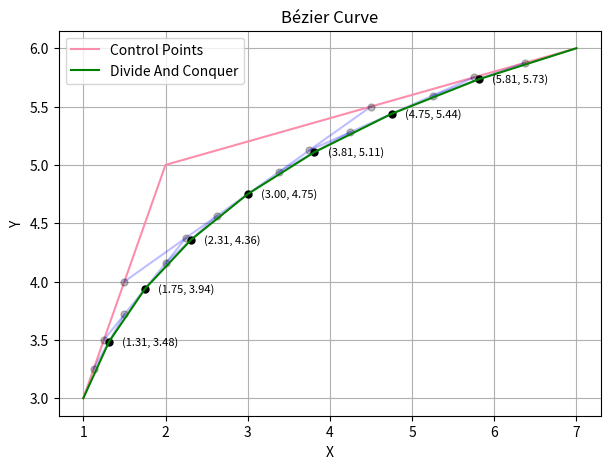

Here is the Python script that generated this plot:
import matplotlib.pyplot as plt
import numpy as np
import time

def brute_force(control_points, iterations):
    points = []
    for i in range(1, iterations + 1):
        step = 1 / (2 ** i)
        for t in np.arange(0, 1 + step, step):
            x, y = 0, 0
            n = len(control_points)
            for j, point in enumerate(control_points):
                c = np.math.comb(n - 1, j) * (1 - t) ** (n - 1 - j) * t ** j
                x += c * point[0]
                y += c * point[1]
            if i == iterations:
                points.append((x, y))
    return points

def divide_conquer(control_points, iterations, bezier=[], midpoints=[], current_iteration=0):
    if iterations == 0:
        return control_points, bezier, midpoints
    else:
        midpoint_1 = calculate_midpoint(control_points[0], control_points[1])
        midpoint_2 = calculate_midpoint(control_points[1], control_points[2])
        midpoint_3 = calculate_midpoint(midpoint_1, midpoint_2)
        
        bezier.append(midpoint_3)
        midpoints.append([midpoint_1, midpoint_2, midpoint_3])
        print(midpoints)
        
        # left branch
        divide_conquer([control_points[0], midpoint_1, midpoint_3], iterations - 1, bezier, midpoints, current_iteration + 1)
        # right branch
        divide_conquer([midpoint_3, midpoint_2, control_points[2]], iterations - 1, bezier, midpoints, current_iteration + 1)

        return bezier, midpoints

def calculate_midpoint(point1, point2):
    return ((point1[0] + point2[0]) / 2, (point1[1] + point2[1]) / 2)

def get_user_input():
    num_points = int(input("Enter the number of control points: "))
    control_points = []
    for i in range(num_points):
        x, y = map(float, input(f"Enter the x and y coordinates of control point {i + 1}, separated by a space: ").split())
        control_points.append((x, y))
    iterations = int(input("Enter the number of iterations: "))
    algorithm = input("Enter 'bf' for brute force or 'dac' for divide and conquer: ")
    return control_points, iterations, algorithm

def data():
    control_points = [(1, 3), (2, 5), (7, 6)]
    iterations = 3
    algorithm = 'dac'
    return control_points, iterations, algorithm

def main():
    control_points, iterations, algorithm = data()
    
    plt.figure(figsize=(7, 5))
    plt.title('Bézier Curve')
    plt.xlabel('X')
    plt.ylabel('Y')
    plt.grid(True)
    control_x = [point[0] for point in control_points]
    control_y = [point[1] for point in control_points]
    plt.plot(control_x, control_y, color='#FC8EAC', linestyle='-', label='Control Points')

    start_time = time.time() 

    if algorithm == 'bf':
        bezier = brute_force(control_points, iterations)
        end_time = time.time()
        # print("LEN MID: ", len(bezier))
        # print("B:", bezier)

        plt.pause
        for points in bezier:
            plt.pause(0.2)
            plt.plot(points[0], points[1], 'ko')

        bezier.extend([control_points[0], control_points[-1]])
        sorted_bezier = sorted(bezier, key=lambda point: point[0])

        plt.pause(1)
        plt.plot(*zip(*sorted_bezier), color='g', label='Brute Force')
    elif algorithm == 'dac':
        bezier, midpoints = divide_conquer(control_points, iterations)
        # print("MIDPOINTS", midpoints)
        # print("BEZIER", bezier)

        end_time = time.time()

        plt.pause(1)
        for pair in midpoints: 
            plt.pause(0.2)
            plt.plot(pair[0][0], pair[0][1], 'ko', alpha=0.25, markersize=5) 
            plt.pause(0.5)
            plt.plot([pair[0][0], pair[1][0]], [pair[0][1], pair[1][1]], color='b', alpha=0.25)  
            plt.plot(pair[1][0], pair[1][1], 'ko', alpha=0.25, markersize=5) 
            plt.pause(0.5)
            plt.plot(pair[2][0], pair[2][1], 'ko', alpha=1, markersize=5) 
            plt.text(pair[2][0] + 0.1, pair[2][1], f'  ({pair[2][0]:.2f}, {pair[2][1]:.2f})', fontsize=8, ha='left', va='center')
            plt.pause(0.5)

        bezier.extend([control_points[0], control_points[-1]])
        sorted_bezier = sorted(bezier, key=lambda point: point[0])

        plt.pause(1)
        plt.plot(*zip(*sorted_bezier), color='g', label='Divide And Conquer')
    else:
        print("Invalid algorithm choice. Please enter 'bf' or 'dac'.")

    execution_time = (end_time - start_time) * 1000
    print("Execution Time:", execution_time, "ms")

    plt.legend()
    plt.grid(True)
    plt.show()

main()